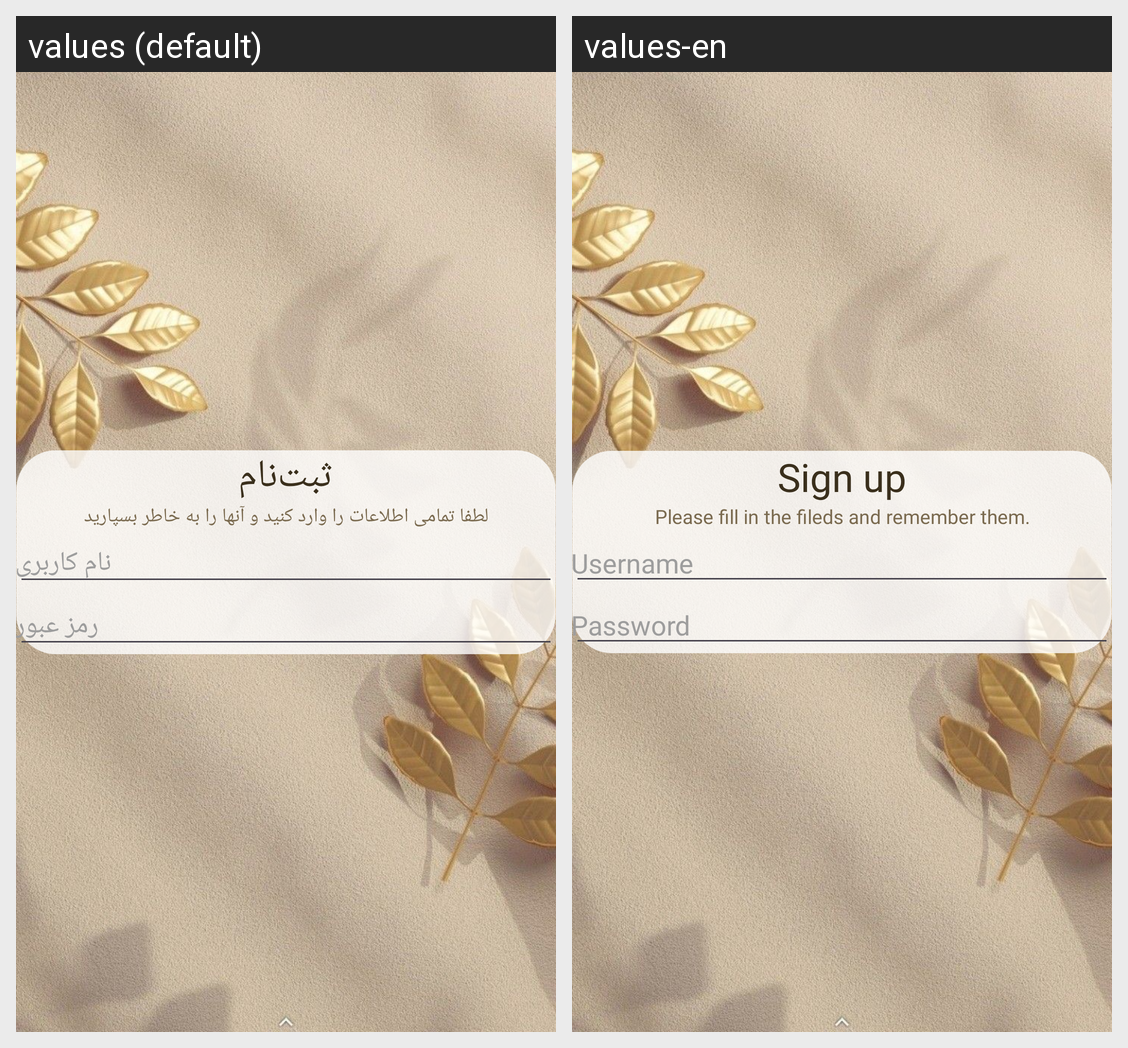

The Android screen above is rendered under two locales of the same app. Produce the string resources it draws, with the default and per-locale values.
Android screen res/layout/activity_signup.xml rendered under 2 locales, left to right: values (default), values-en. Device: Nexus 5 (rendered at 1080×1920; each locale shown at half size, 540×960, under a caption strip naming it); theme Theme.Accessories_App.
Strings drawn on this screen, with the default value and each locale's value (text and hints the layout hard-codes, and strings that could not be matched under every locale, appear in the picture but are not listed):

signup
  values: ثبت‌نام
  values-en: Sign up

signupDesc
  values: لطفا تمامی اطلاعات را وارد کنید و آنها را به خاطر بسپارید
  values-en: Please fill in the fileds and remember them.

username
  values: نام کاربری
  values-en: Username

password
  values: رمز عبور
  values-en: Password
